Photos from the image-classification dataset "CNN dataset" in the GitHub repository Syzoul/Chili-Detection-and-Classification-AI-Model. Its 3 classes are: defective chili, dry chili, normal chili.

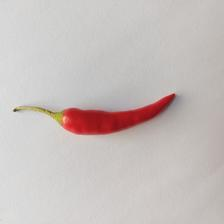
Label: normal chili

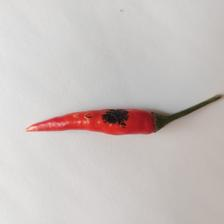
Label: defective chili

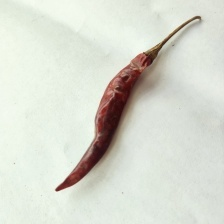
Label: dry chili

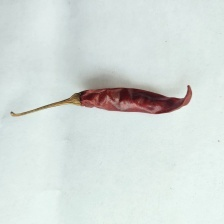
Label: dry chili

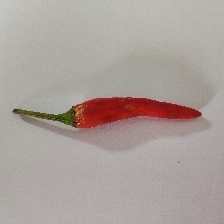
Label: normal chili

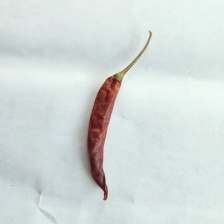
Label: dry chili
